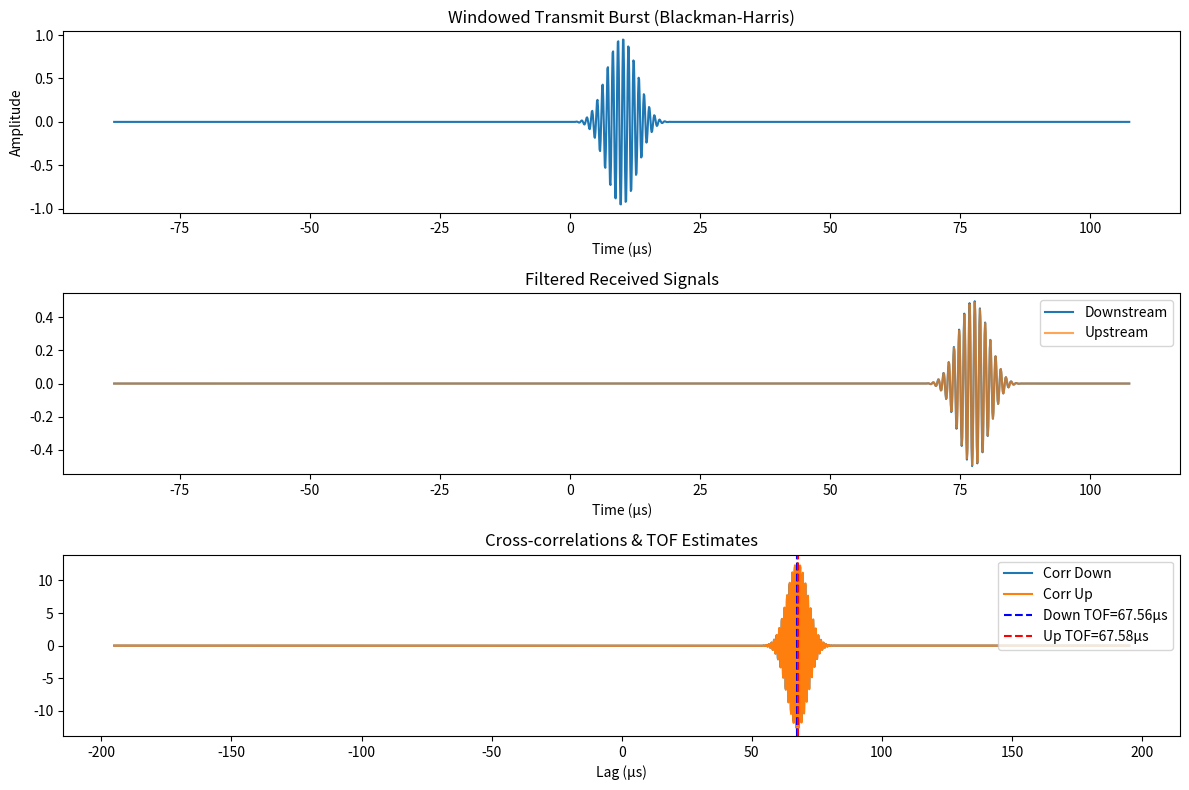

Write Python code to recreate this figure.
import numpy as np
import matplotlib.pyplot as plt
from scipy.signal import butter, filtfilt, correlate, correlation_lags, windows

# 1) Simulation parameters
f0 = 1e6                # Carrier freq: 1 MHz
fs = 10e6               # Sampling: 10× carrier for fine TOF resolution 
cycles = 20             # Burst length: 20 cycles for narrow correlation main lobe 
c = 1480                # Speed of sound in water (m/s) 
L = 0.1                 # Transducer separation (m)
flow_rate = 0.2         # Flow speed (m/s)

# 2) Derived parameters
Ts = 1 / fs
burst_dur = cycles / f0
N = int(burst_dur * fs)
t = np.arange(N) * Ts

# 3) Transmit burst: Blackman‐Harris windowed sine
tx = np.sin(2*np.pi*f0*t) * windows.blackmanharris(N)  # high side‐lobe suppression 

# 4) True TOFs (down/up) and fractional delays
tof_down = L / (c + flow_rate)
tof_up   = L / (c - flow_rate)
d_down = tof_down * fs
d_up   = tof_up   * fs

# 5) Symmetric zero‐padding around tx
pad = int(np.ceil(max(d_down, d_up))) + N
zero_pad = np.zeros(pad)
tx_pad = np.concatenate([zero_pad, tx, zero_pad])      # spans full lag range 

# 6) Fractional delay via FFT-based phase shift
def frac_delay(sig, delay):
    M = len(sig)
    S = np.fft.fft(sig, n=2*M)
    f  = np.fft.fftfreq(2*M, Ts)
    H  = np.exp(-2j*np.pi*f*delay*Ts)
    y  = np.fft.ifft(S * H)
    return np.real(y[:M])

# 7) Generate received signals
rx_down = frac_delay(tx_pad, d_down) * 0.5
rx_up   = frac_delay(tx_pad, d_up)   * 0.5

# 8) Band-pass filter design (0.8–1.2 MHz)
b, a = butter(4, [0.8e6/(fs/2), 1.2e6/(fs/2)], btype='bandpass')  # 4th-order Butterworth 
rx_down_f = filtfilt(b, a, rx_down)
rx_up_f   = filtfilt(b, a, rx_up)

# 9) Cross‐correlation & parabolic interpolation
def estimate_tof(rx, tx, fs):
    corr = correlate(rx, tx, mode='full')
    lags = correlation_lags(len(rx), len(tx), mode='full')
    i0 = np.argmax(corr)
    y_m1, y0, y_p1 = corr[i0-1], corr[i0], corr[i0+1]
    delta = (y_m1 - y_p1) / (2*(y_m1 - 2*y0 + y_p1))              # parabolic interpolator 
    return (lags[i0] + delta) / fs, corr, lags

est_td, corr_d, lags_d = estimate_tof(rx_down_f, tx_pad, fs)
est_tu, corr_u, lags_u = estimate_tof(rx_up_f,   tx_pad, fs)

# 10) Flow‐rate calculation
v_est = (L/2) * (1/est_tu - 1/est_td)                           # differential TOF cancels c 

# --- Plotting ---
plt.figure(figsize=(12,8))

# Transmit pulse
plt.subplot(3,1,1)
plt.plot((np.arange(len(tx_pad))-pad)/fs*1e6, tx_pad)
plt.title('Windowed Transmit Burst (Blackman-Harris)')
plt.xlabel('Time (µs)'); plt.ylabel('Amplitude')

# Filtered receptions
plt.subplot(3,1,2)
plt.plot((np.arange(len(rx_down_f))-pad)/fs*1e6, rx_down_f, label='Downstream')
plt.plot((np.arange(len(rx_up_f))-pad)/fs*1e6, rx_up_f,   label='Upstream', alpha=0.7)
plt.title('Filtered Received Signals')
plt.xlabel('Time (µs)'); plt.legend()

# Correlations
plt.subplot(3,1,3)
plt.plot(lags_d/fs*1e6, corr_d, label='Corr Down')
plt.plot(lags_u/fs*1e6, corr_u, label='Corr Up')
plt.axvline(est_td*1e6, color='b', linestyle='--', label=f'Down TOF={est_td*1e6:.2f}µs')
plt.axvline(est_tu*1e6, color='r', linestyle='--', label=f'Up TOF={est_tu*1e6:.2f}µs')
plt.title('Cross-correlations & TOF Estimates')
plt.xlabel('Lag (µs)'); plt.legend(); plt.tight_layout()

plt.show()

print(f"True TOF Down: {tof_down*1e6:.2f} µs, Est: {est_td*1e6:.2f} µs")
print(f"True TOF Up:   {tof_up*1e6:.2f} µs, Est: {est_tu*1e6:.2f} µs")
print(f"Estimated Flow Velocity: {v_est:.3f} m/s (True: {flow_rate:.3f} m/s)")
